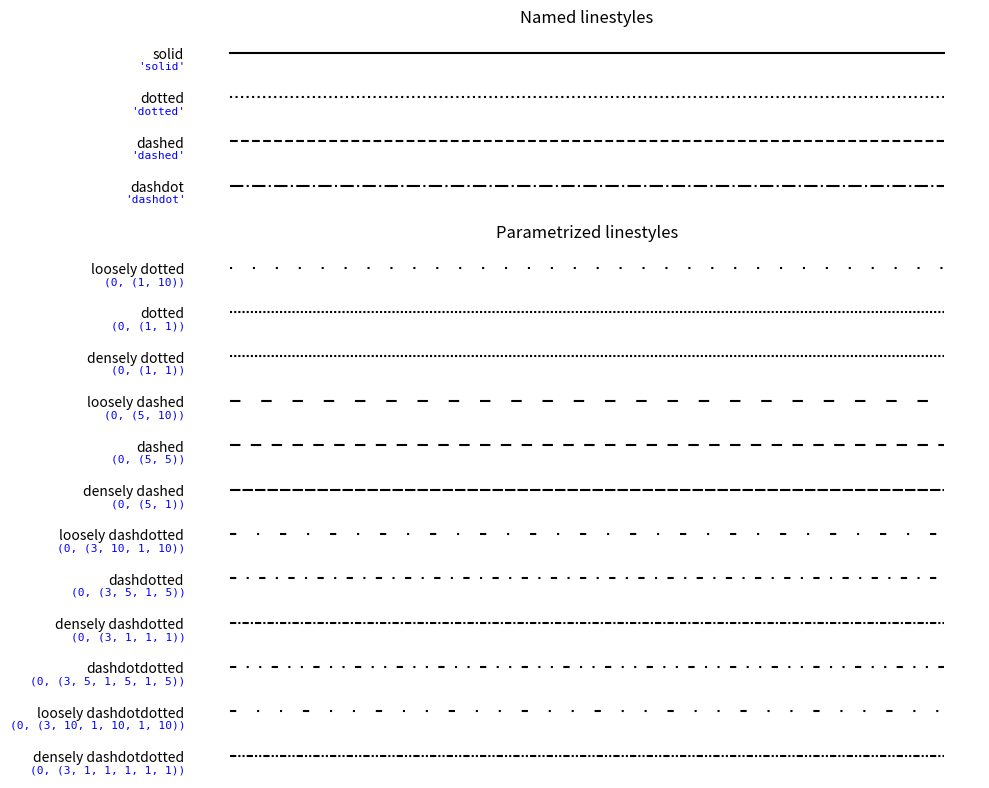

Reproduce this figure in Python.
import numpy as np
import matplotlib.pyplot as plt

linestyle_str = [
     ('solid', 'solid'),      # Same as (0, ()) or '-'
     ('dotted', 'dotted'),    # Same as (0, (1, 1)) or ':'
     ('dashed', 'dashed'),    # Same as '--'
     ('dashdot', 'dashdot')]  # Same as '-.'

linestyle_tuple = [
     ('loosely dotted',        (0, (1, 10))),
     ('dotted',                (0, (1, 1))),
     ('densely dotted',        (0, (1, 1))),

     ('loosely dashed',        (0, (5, 10))),
     ('dashed',                (0, (5, 5))),
     ('densely dashed',        (0, (5, 1))),

     ('loosely dashdotted',    (0, (3, 10, 1, 10))),
     ('dashdotted',            (0, (3, 5, 1, 5))),
     ('densely dashdotted',    (0, (3, 1, 1, 1))),

     ('dashdotdotted',         (0, (3, 5, 1, 5, 1, 5))),
     ('loosely dashdotdotted', (0, (3, 10, 1, 10, 1, 10))),
     ('densely dashdotdotted', (0, (3, 1, 1, 1, 1, 1)))]


def plot_linestyles(ax, linestyles, title):
    X, Y = np.linspace(0, 100, 10), np.zeros(10)
    yticklabels = []

    for i, (name, linestyle) in enumerate(linestyles):
        ax.plot(X, Y+i, linestyle=linestyle, linewidth=1.5, color='black')
        yticklabels.append(name)

    ax.set_title(title)
    ax.set(ylim=(-0.5, len(linestyles)-0.5),
           yticks=np.arange(len(linestyles)),
           yticklabels=yticklabels)
    ax.tick_params(left=False, bottom=False, labelbottom=False)
    ax.spines[:].set_visible(False)

    # For each line style, add a text annotation with a small offset from
    # the reference point (0 in Axes coords, y tick value in Data coords).
    for i, (name, linestyle) in enumerate(linestyles):
        ax.annotate(repr(linestyle),
                    xy=(0.0, i), xycoords=ax.get_yaxis_transform(),
                    xytext=(-6, -12), textcoords='offset points',
                    color="blue", fontsize=8, ha="right", family="monospace")


ax0, ax1 = (plt.figure(figsize=(10, 8))
            .add_gridspec(2, 1, height_ratios=[1, 3])
            .subplots())

plot_linestyles(ax0, linestyle_str[::-1], title='Named linestyles')
plot_linestyles(ax1, linestyle_tuple[::-1], title='Parametrized linestyles')

plt.tight_layout()
plt.show()